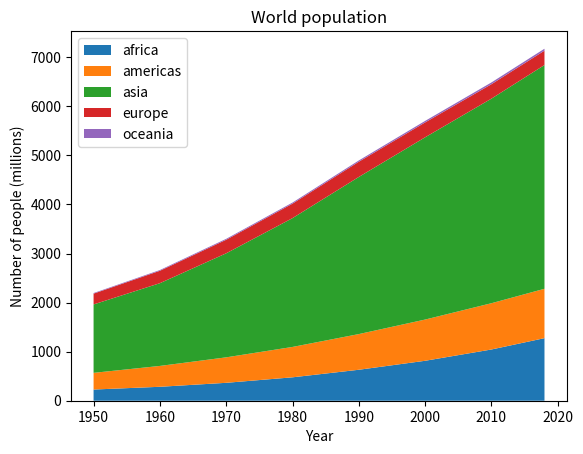
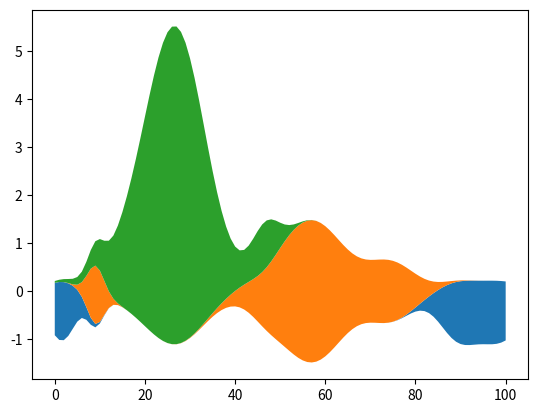

These charts were generated, in order, by the following Python code:
%matplotlib inline

import numpy as np
import matplotlib.pyplot as plt

# data from United Nations World Population Prospects (Revision 2019)
# https://population.un.org/wpp/, license: CC BY 3.0 IGO
year = [1950, 1960, 1970, 1980, 1990, 2000, 2010, 2018]
population_by_continent = {
    'africa': [228, 284, 365, 477, 631, 814, 1044, 1275],
    'americas': [340, 425, 519, 619, 727, 840, 943, 1006],
    'asia': [1394, 1686, 2120, 2625, 3202, 3714, 4169, 4560],
    'europe': [220, 253, 276, 295, 310, 303, 294, 293],
    'oceania': [12, 15, 19, 22, 26, 31, 36, 39],
}

fig, ax = plt.subplots()
ax.stackplot(year, population_by_continent.values(),
             labels=population_by_continent.keys())
ax.legend(loc='upper left')
ax.set_title('World population')
ax.set_xlabel('Year')
ax.set_ylabel('Number of people (millions)')

plt.show()

# Fixing random state for reproducibility
np.random.seed(19680801)


def gaussian_mixture(x, n=5):
    """Return a random mixture of *n* Gaussians, evaluated at positions *x*."""
    def add_random_gaussian(a):
        amplitude = 1 / (.1 + np.random.random())
        dx = x[-1] - x[0]
        x0 = (2 * np.random.random() - .5) * dx
        z = 10 / (.1 + np.random.random()) / dx
        a += amplitude * np.exp(-(z * (x - x0))**2)
    a = np.zeros_like(x)
    for j in range(n):
        add_random_gaussian(a)
    return a


x = np.linspace(0, 100, 101)
ys = [gaussian_mixture(x) for _ in range(3)]

fig, ax = plt.subplots()
ax.stackplot(x, ys, baseline='wiggle')
plt.show()